Image classification data set "data" (Ricardodewet/AquaticWeeds_YearProject on GitHub). Class labels (2): common duckweed Lemna minor, heartleaf false pickerelweed Monochoria korsakowii.

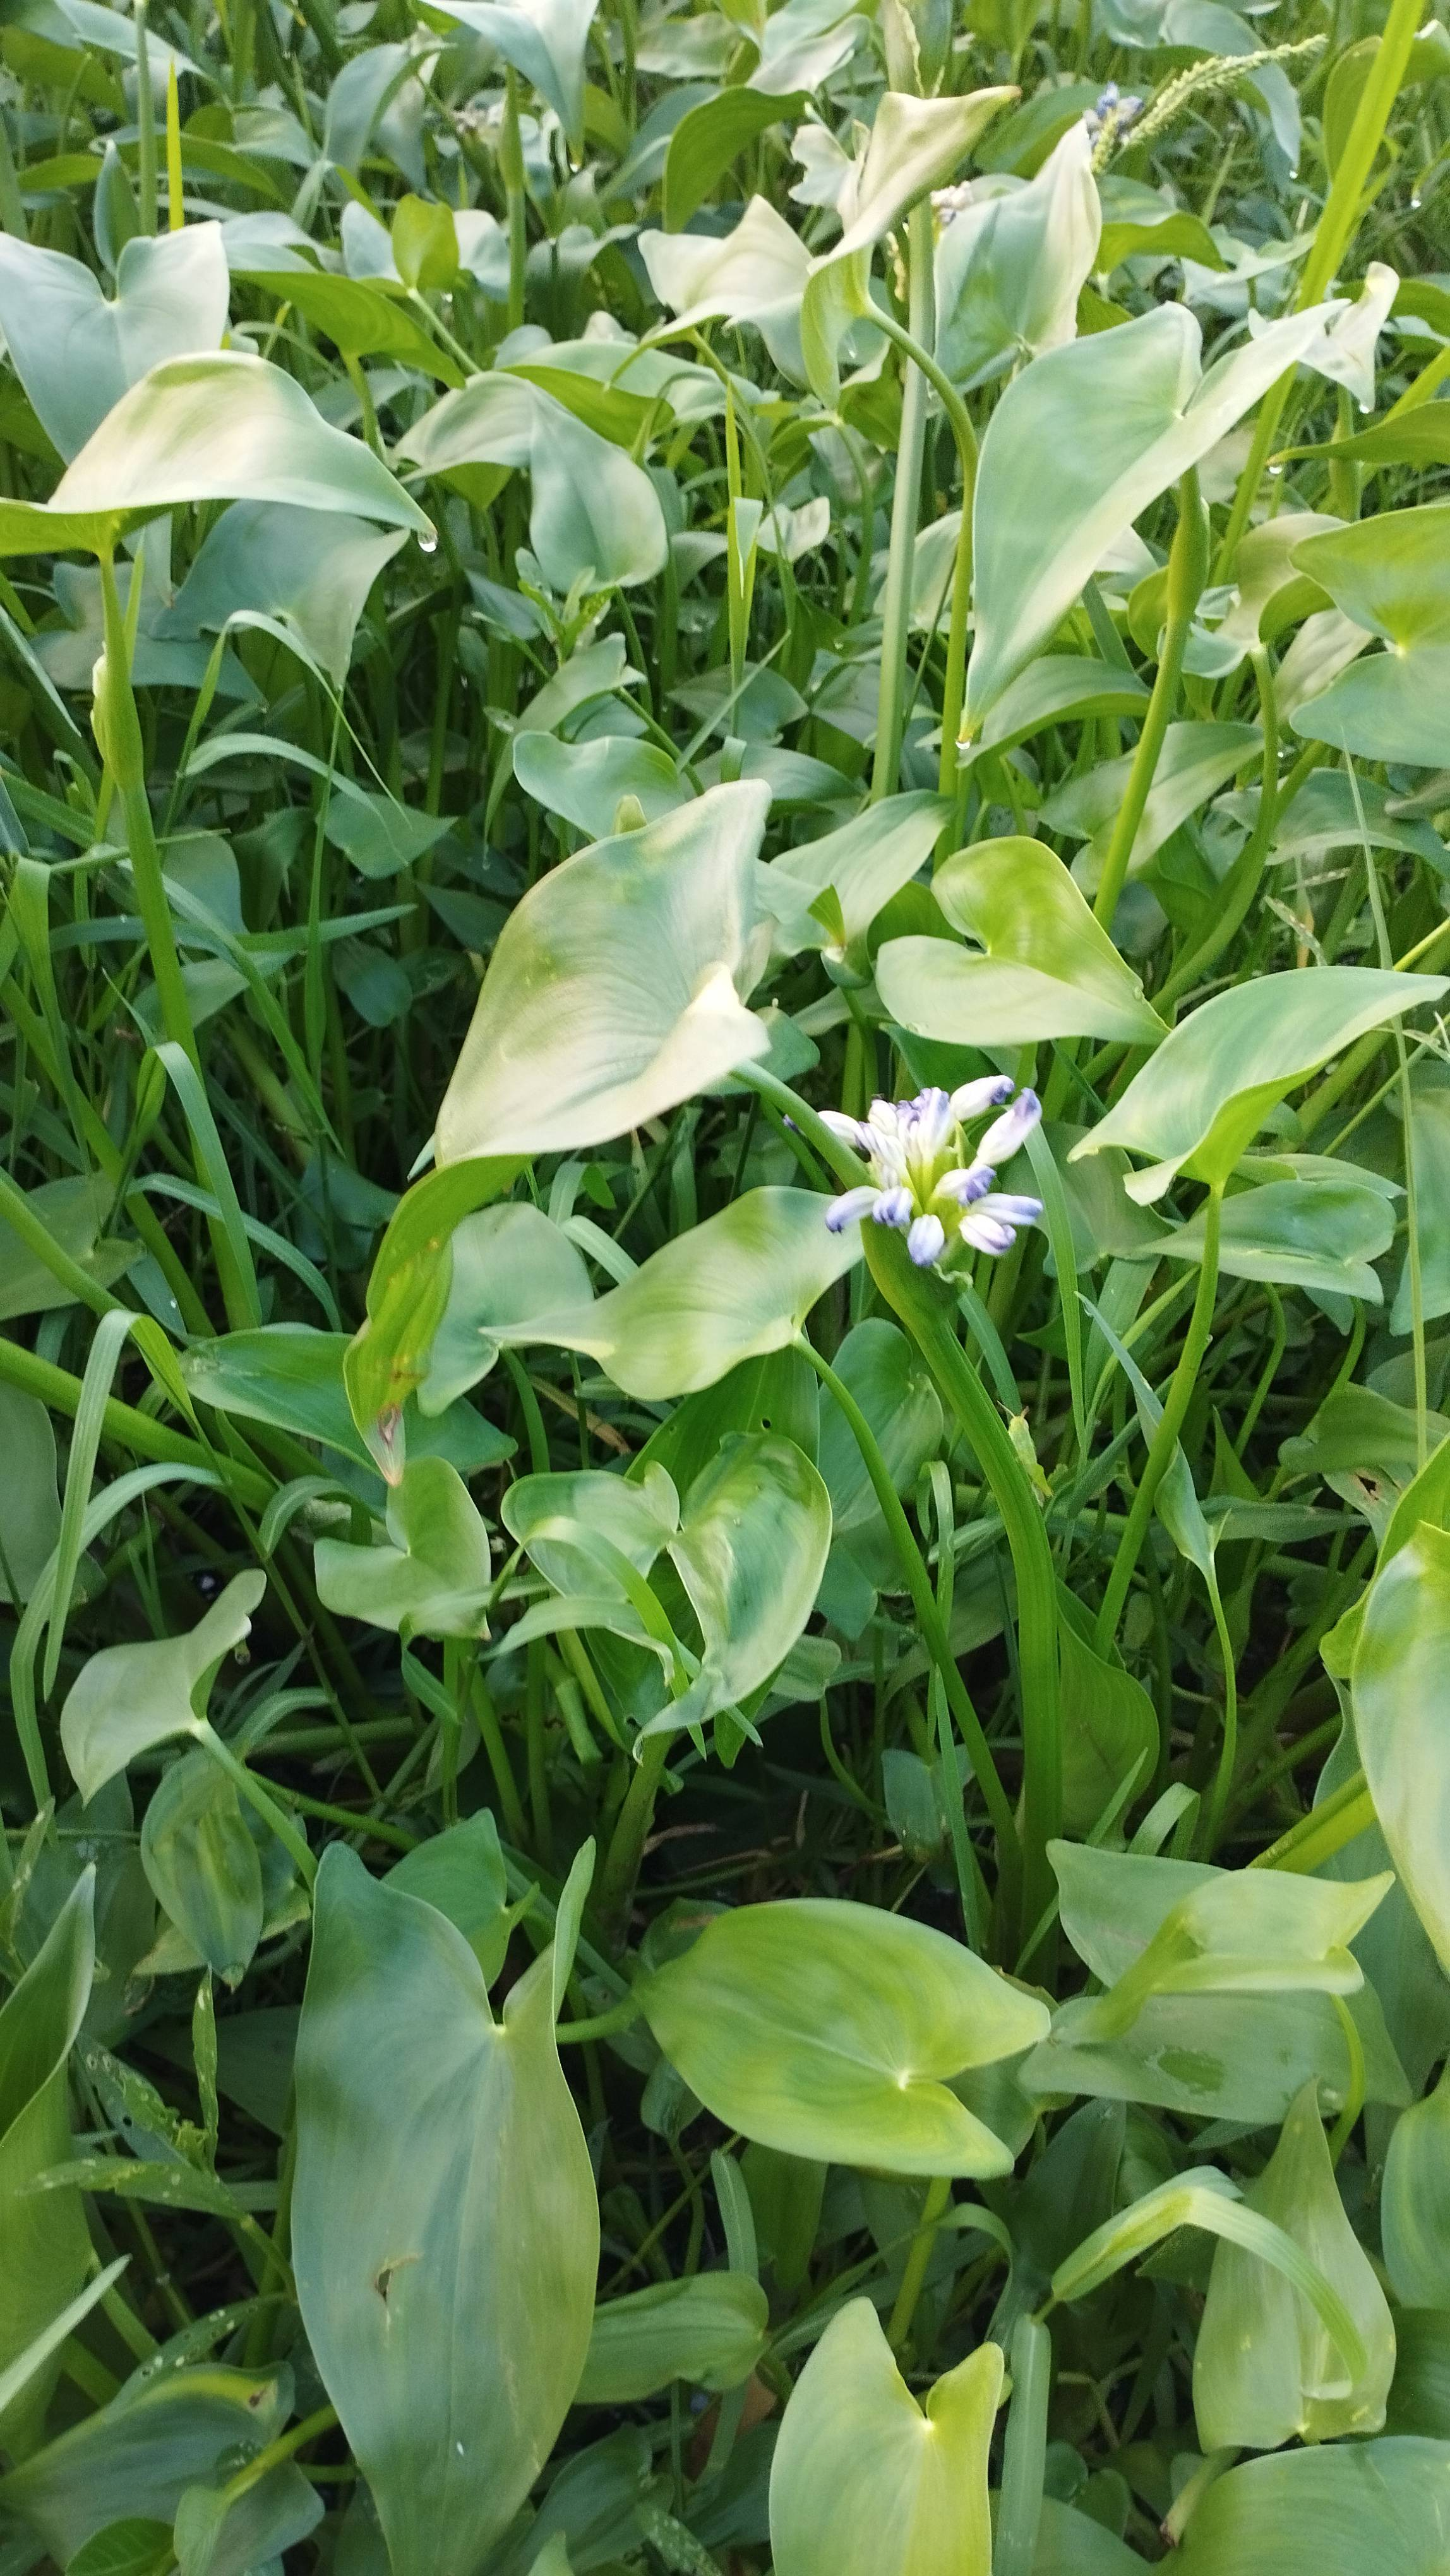
Label: heartleaf false pickerelweed Monochoria korsakowii

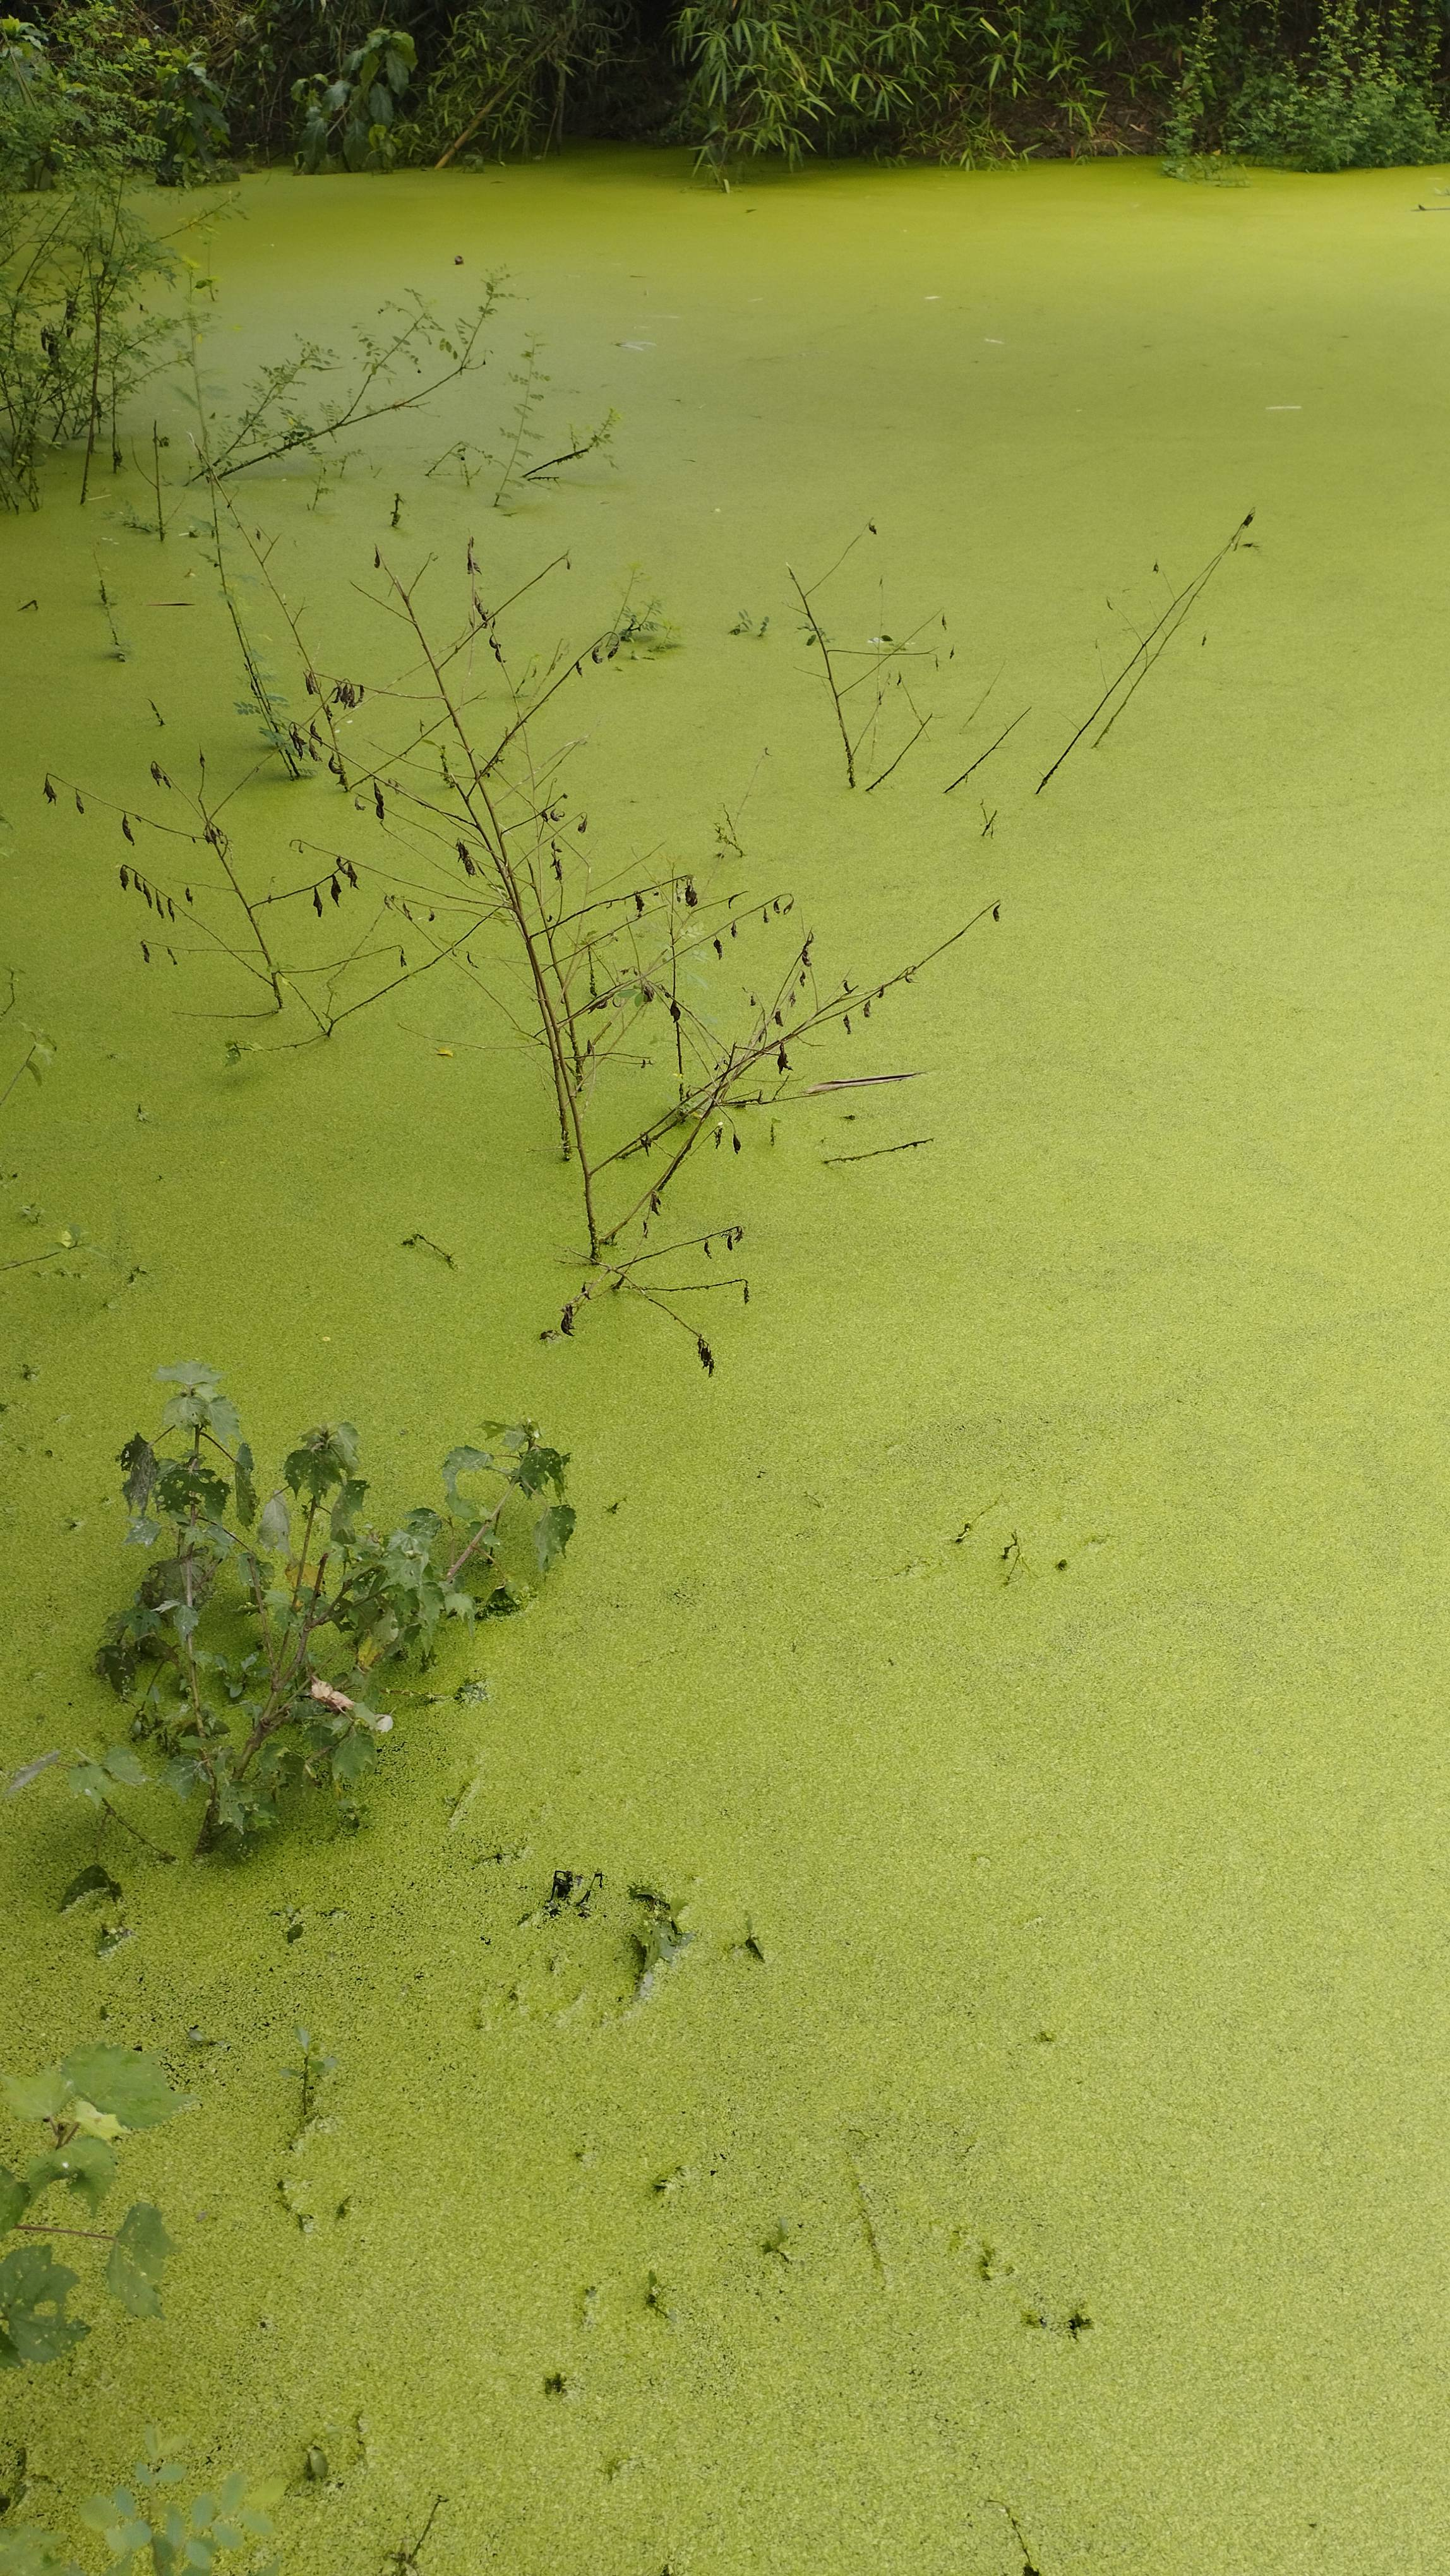
Label: common duckweed Lemna minor

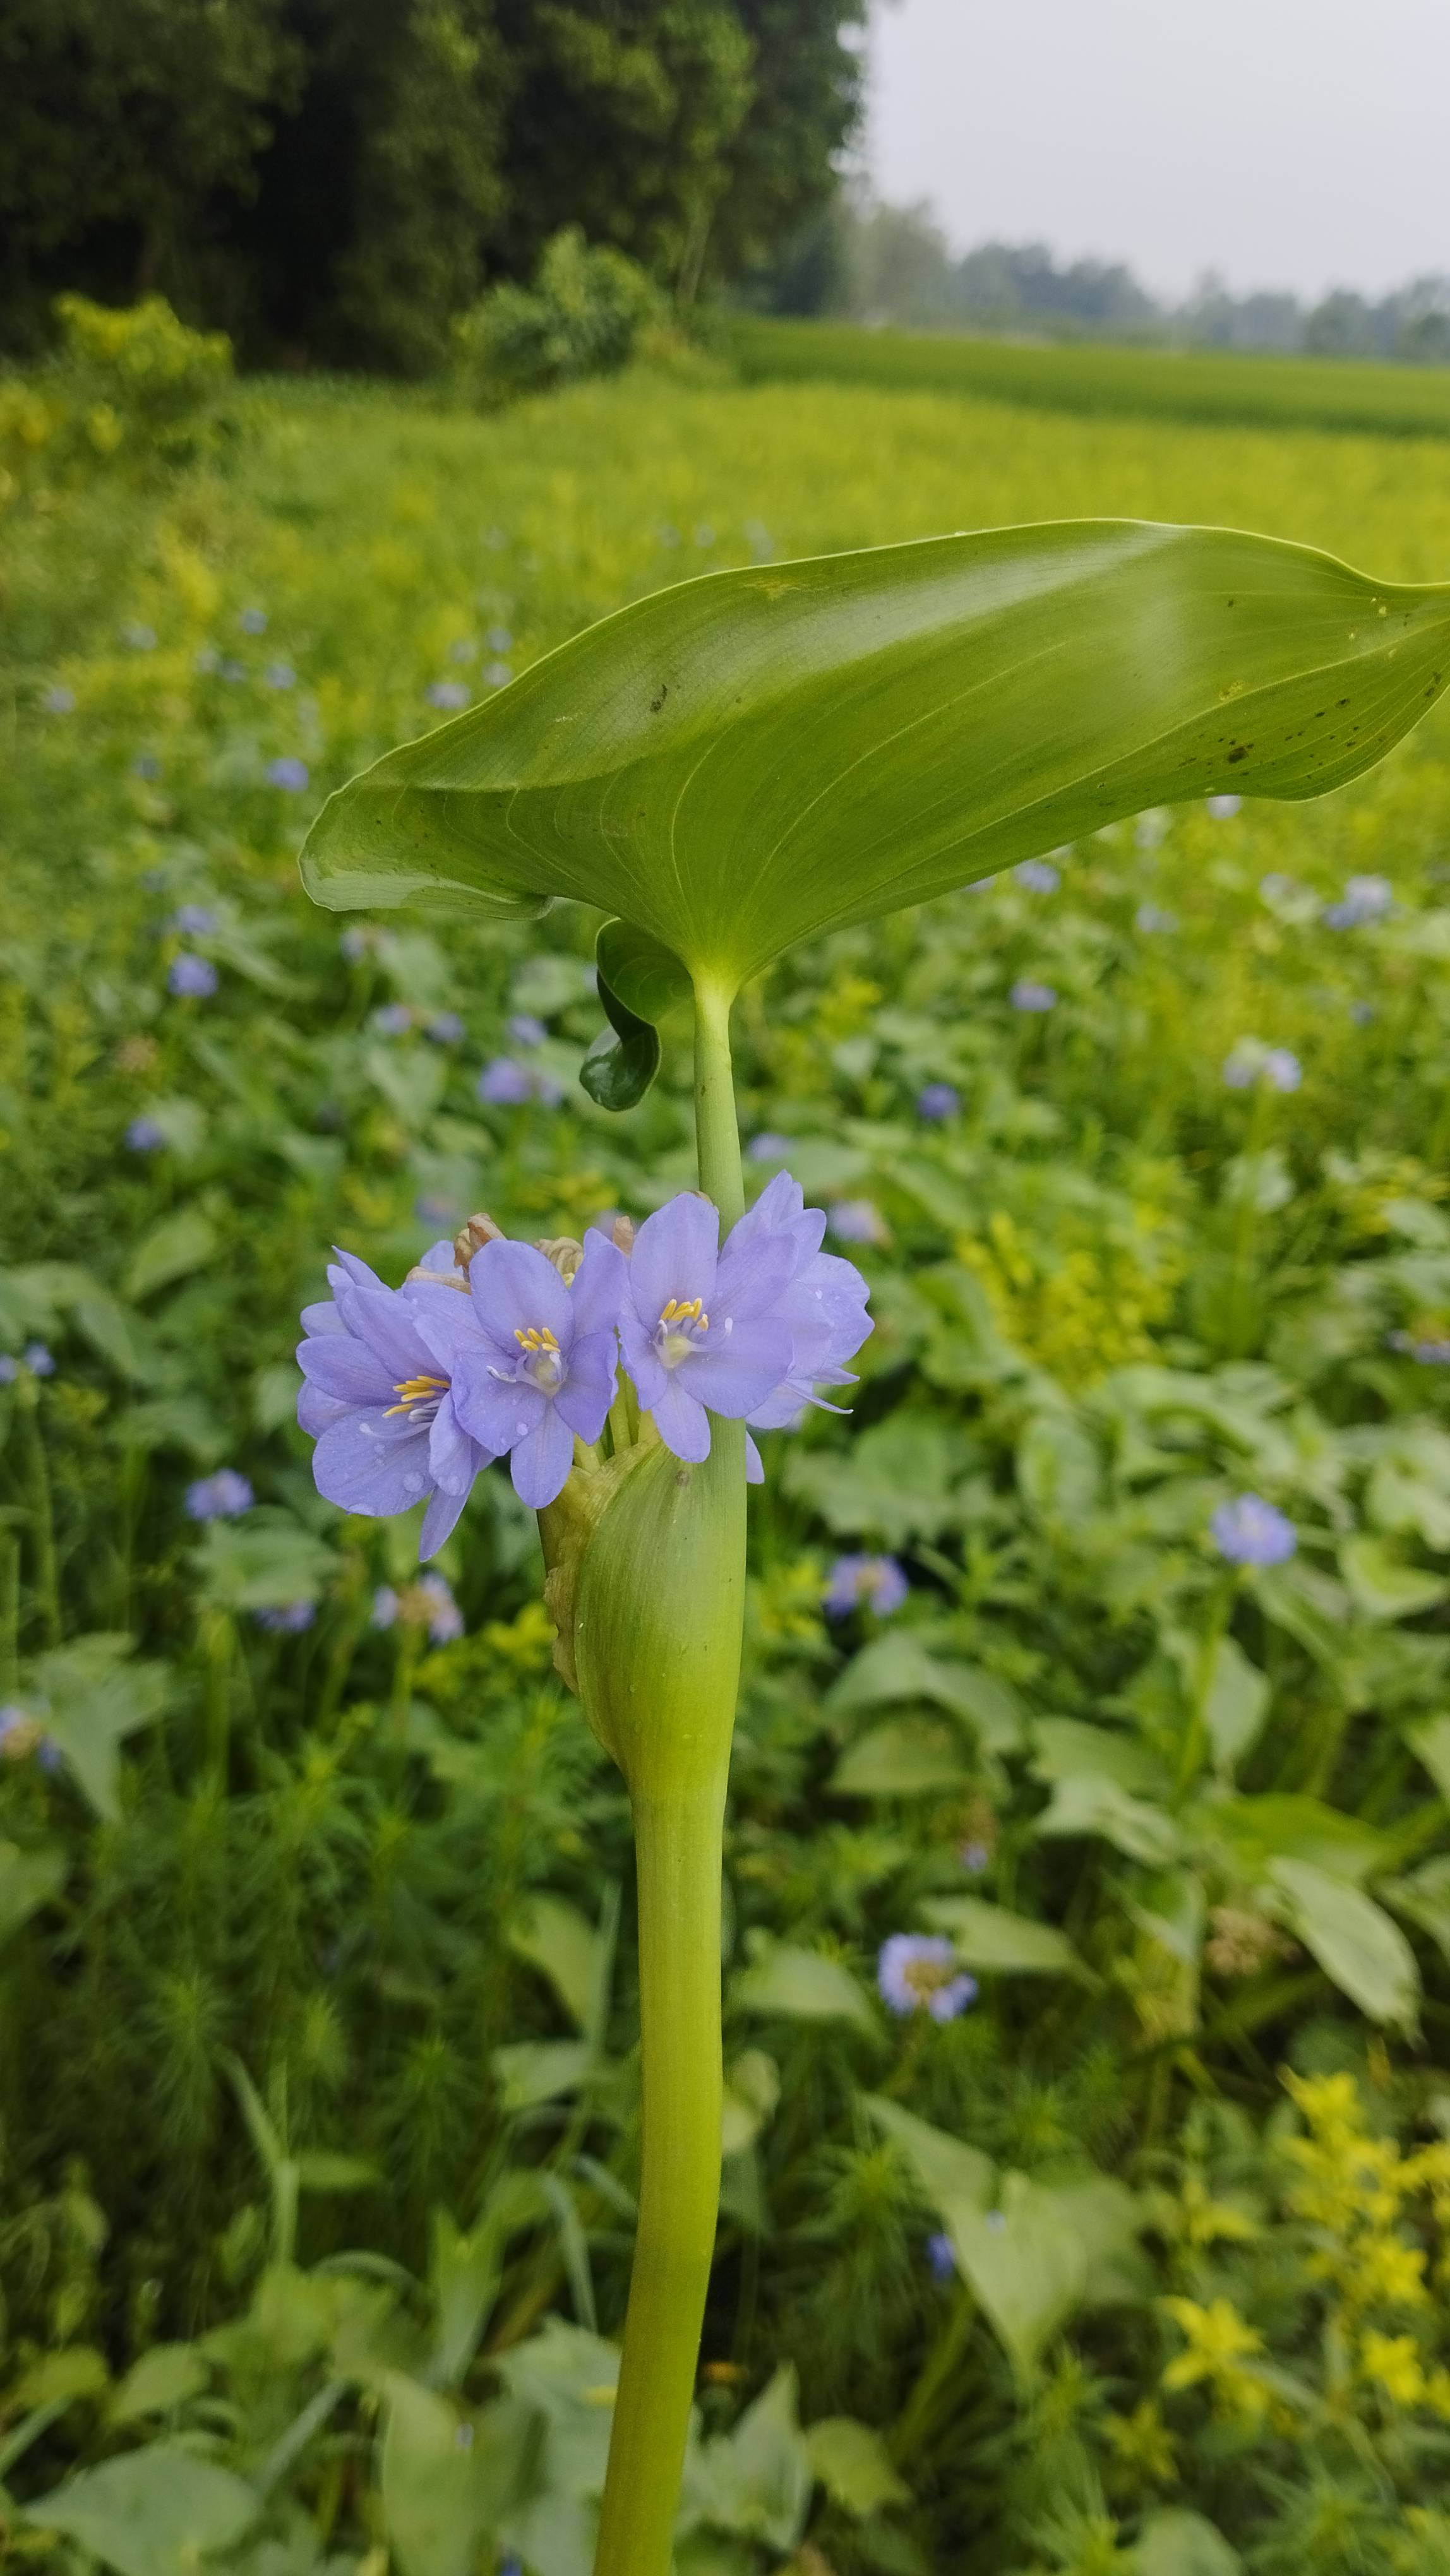
Label: heartleaf false pickerelweed Monochoria korsakowii

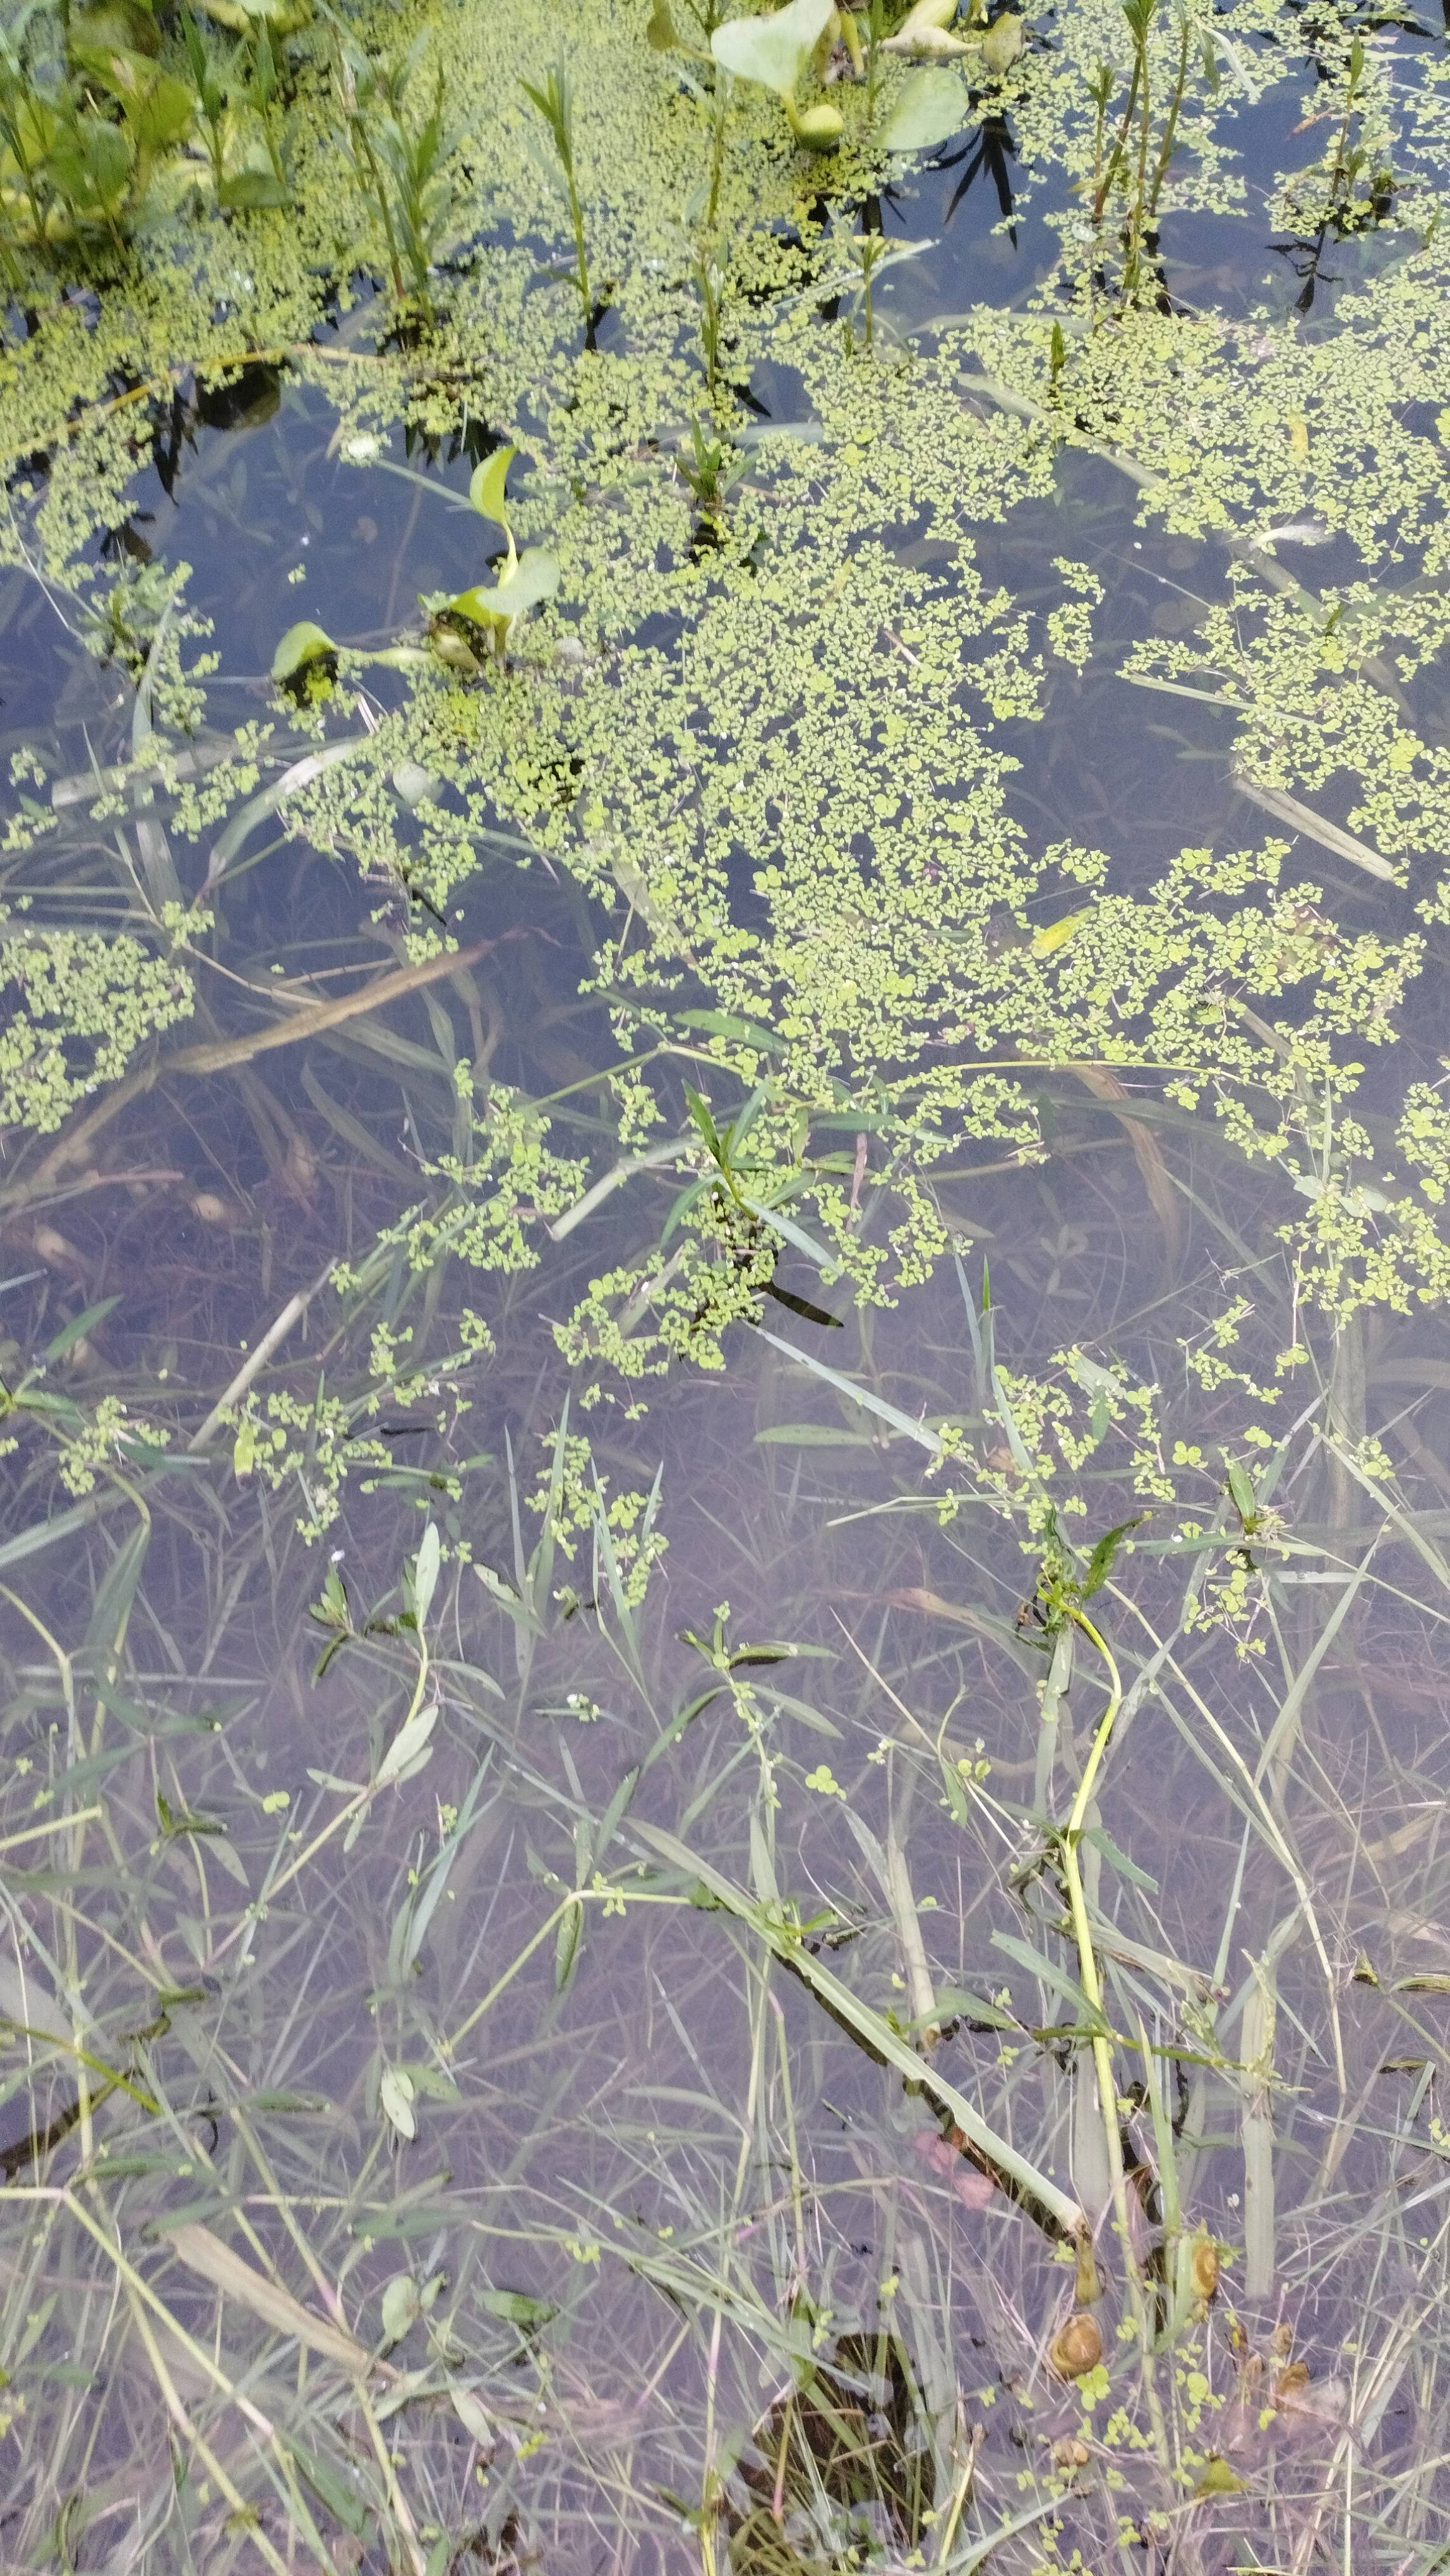
Label: common duckweed Lemna minor

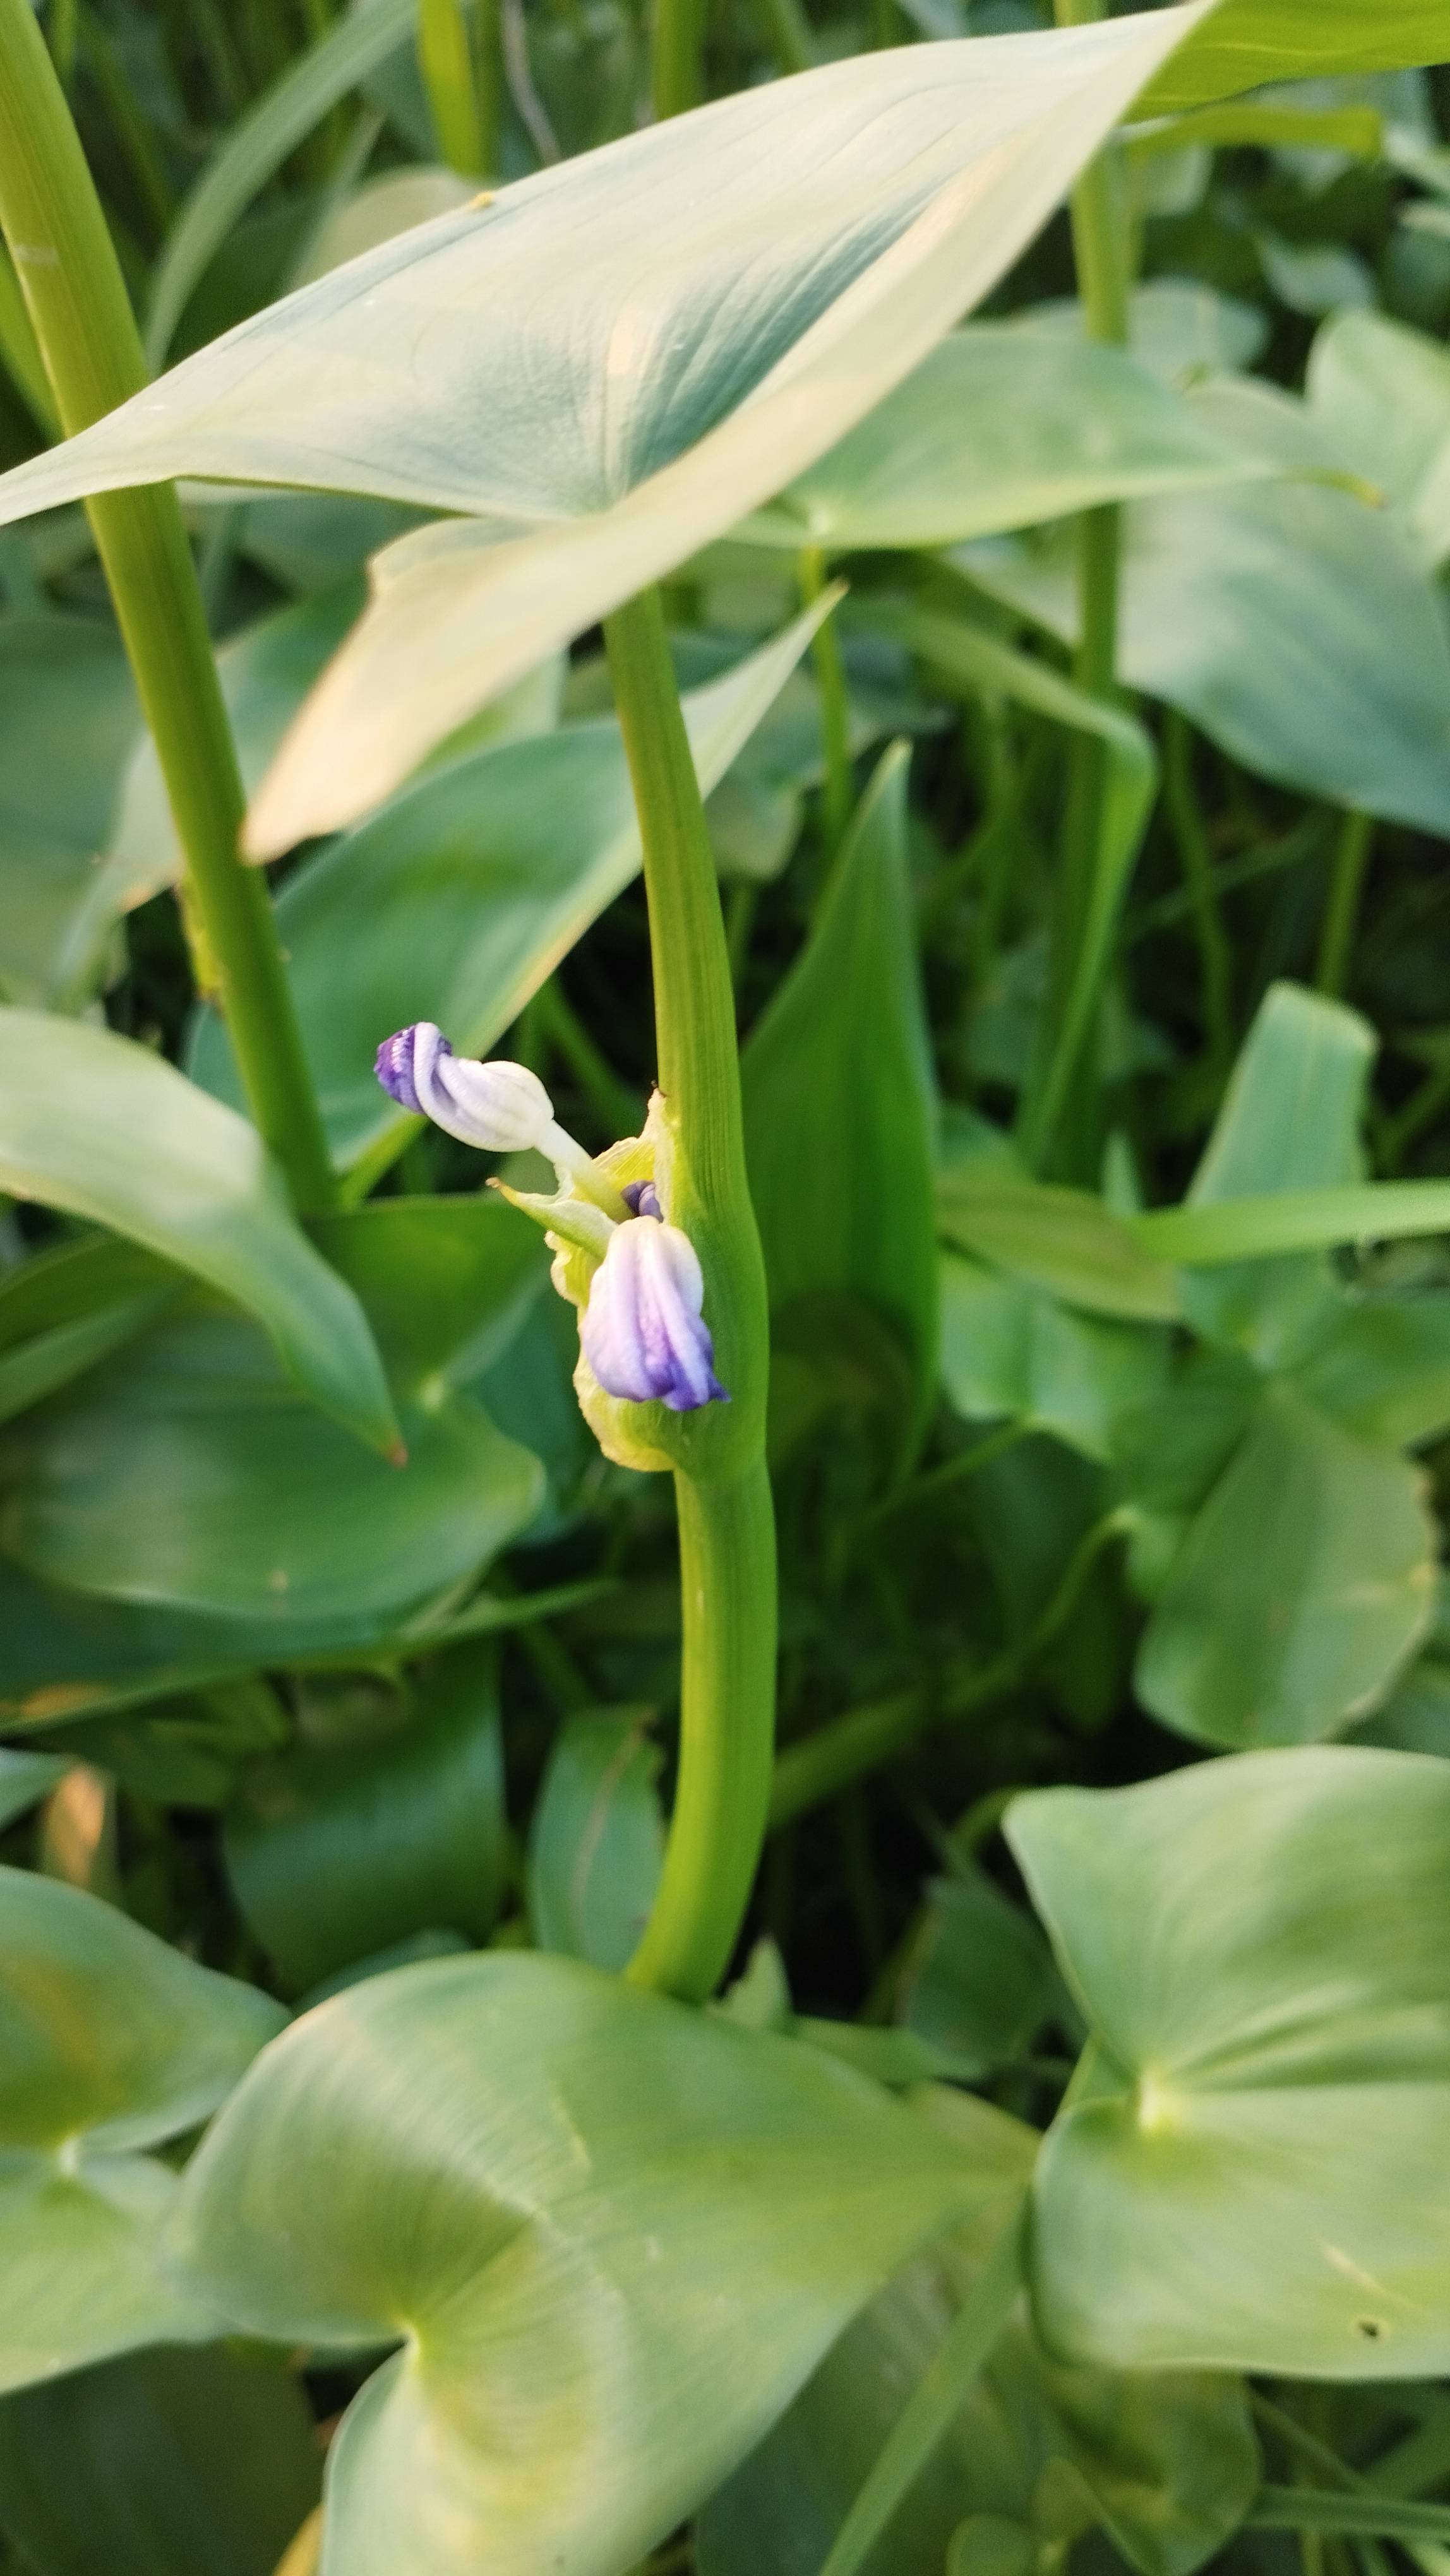
Label: heartleaf false pickerelweed Monochoria korsakowii

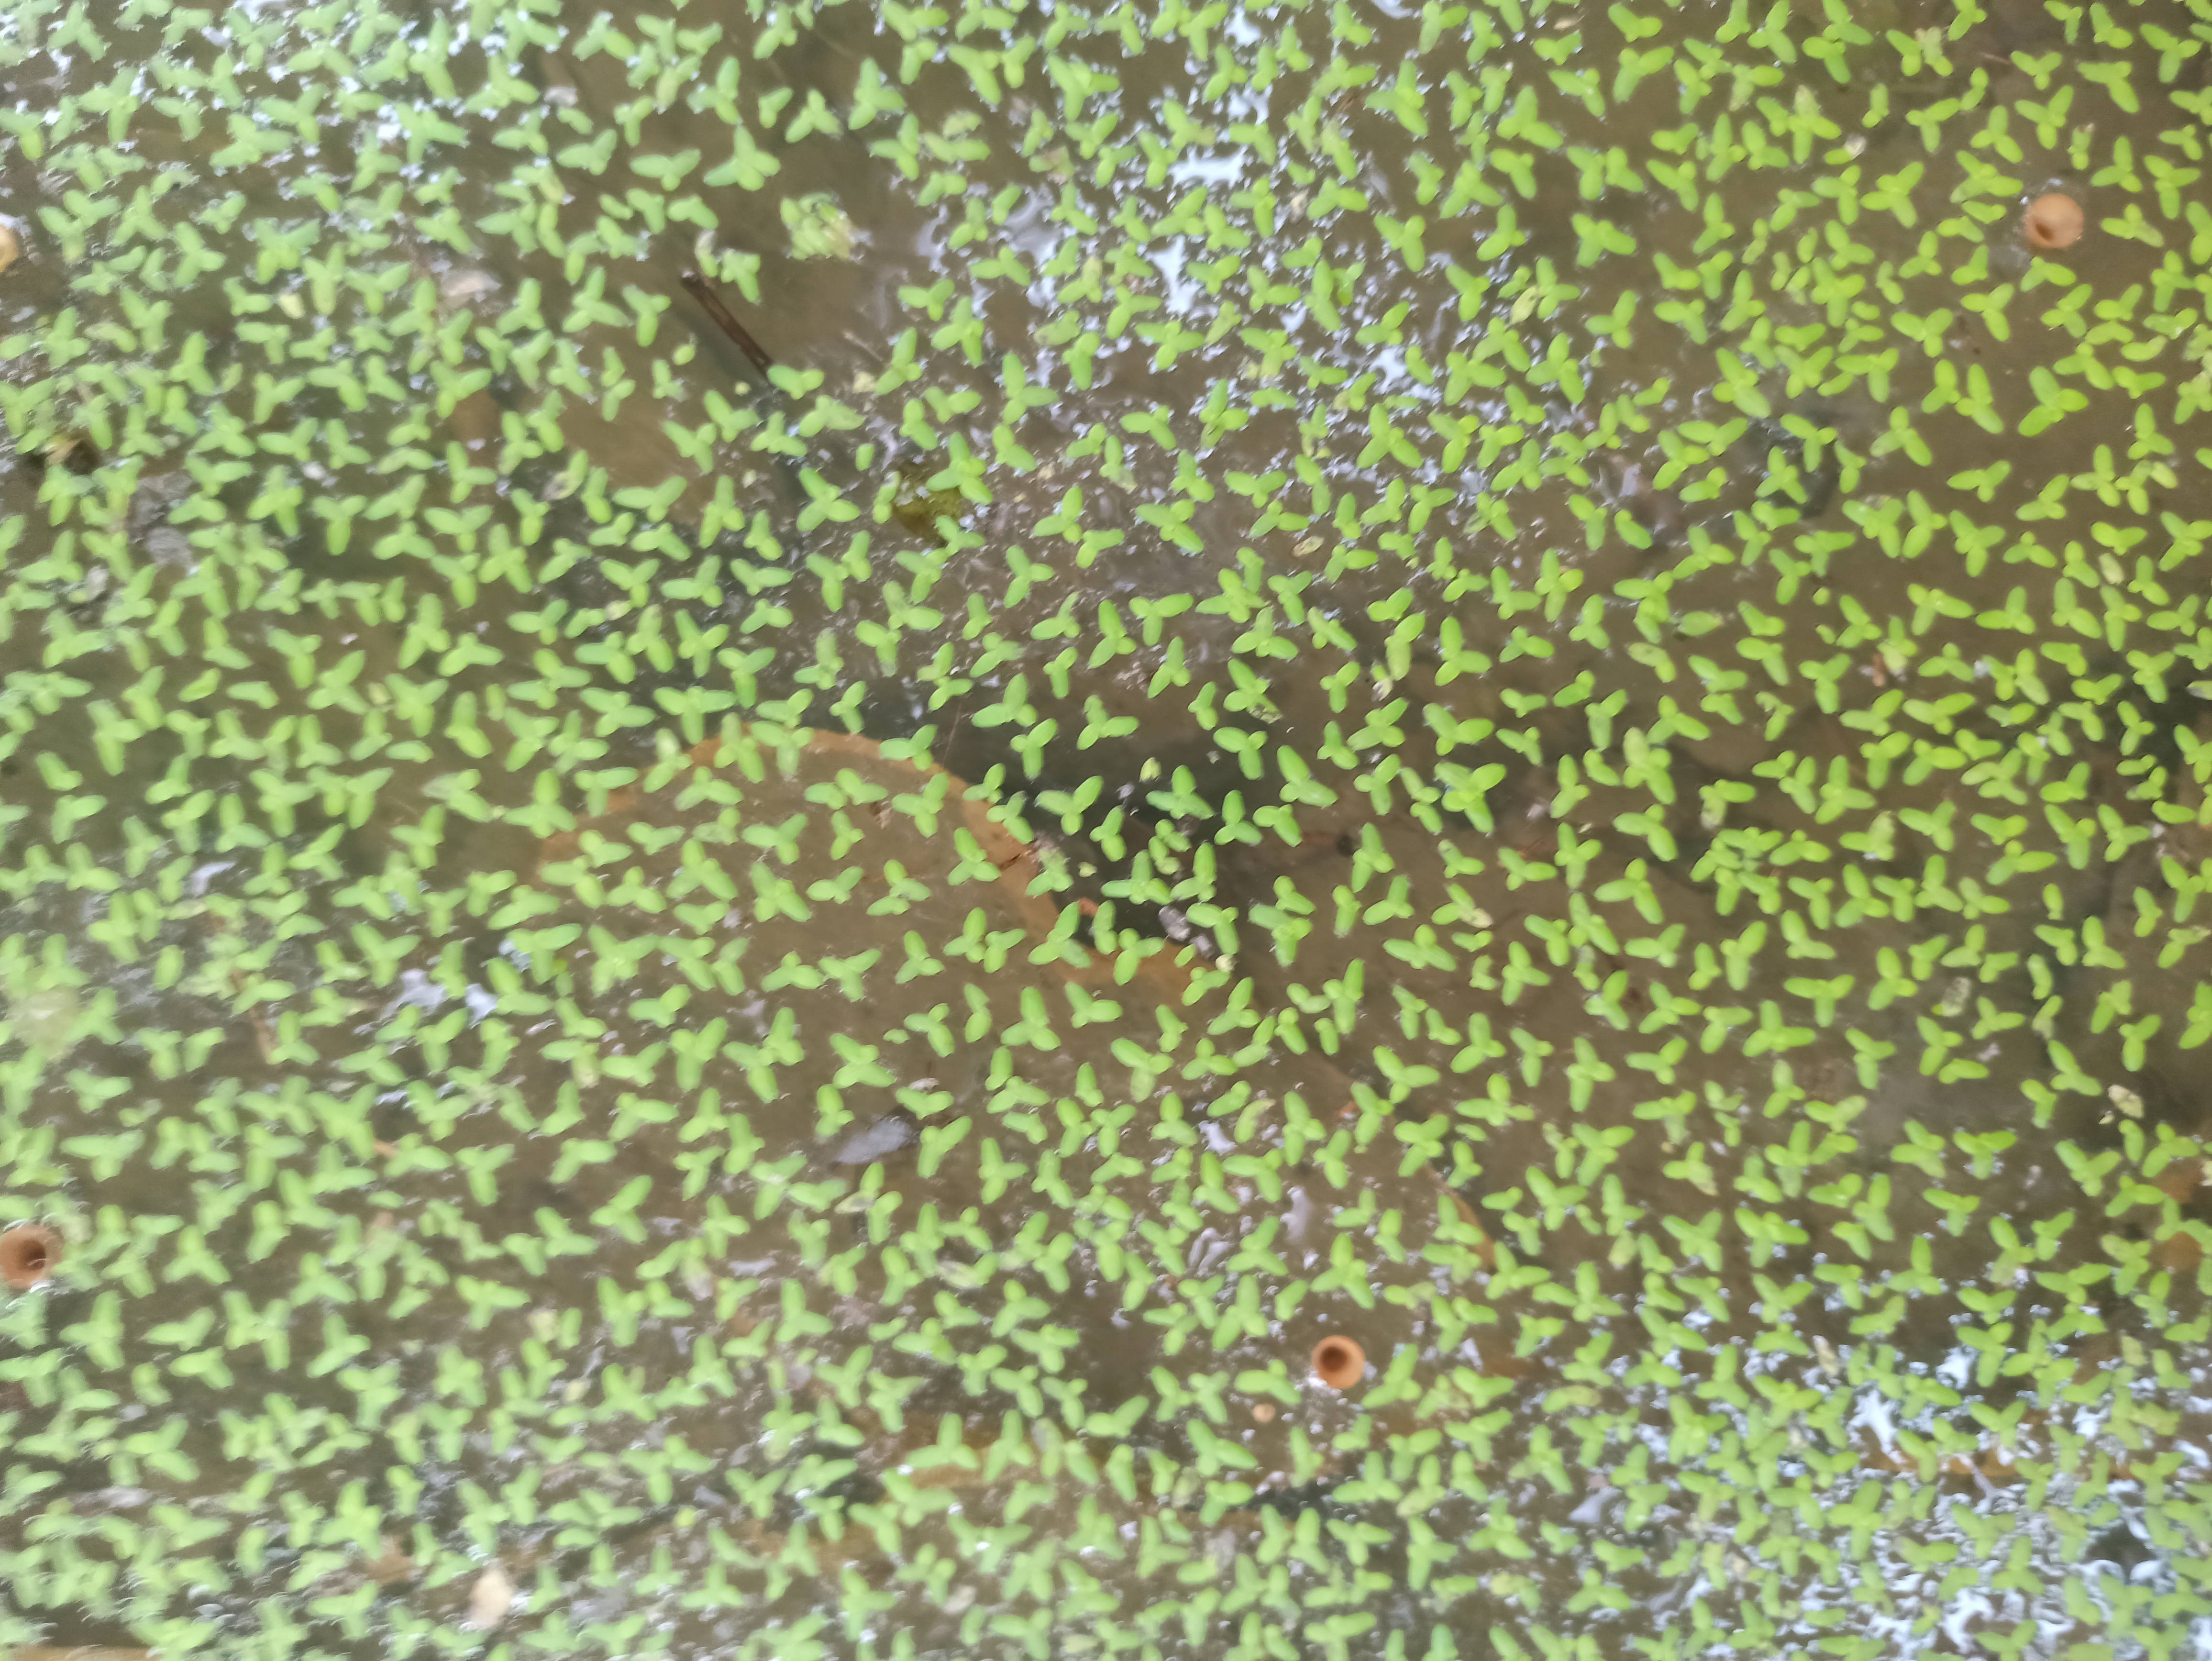
Label: common duckweed Lemna minor
